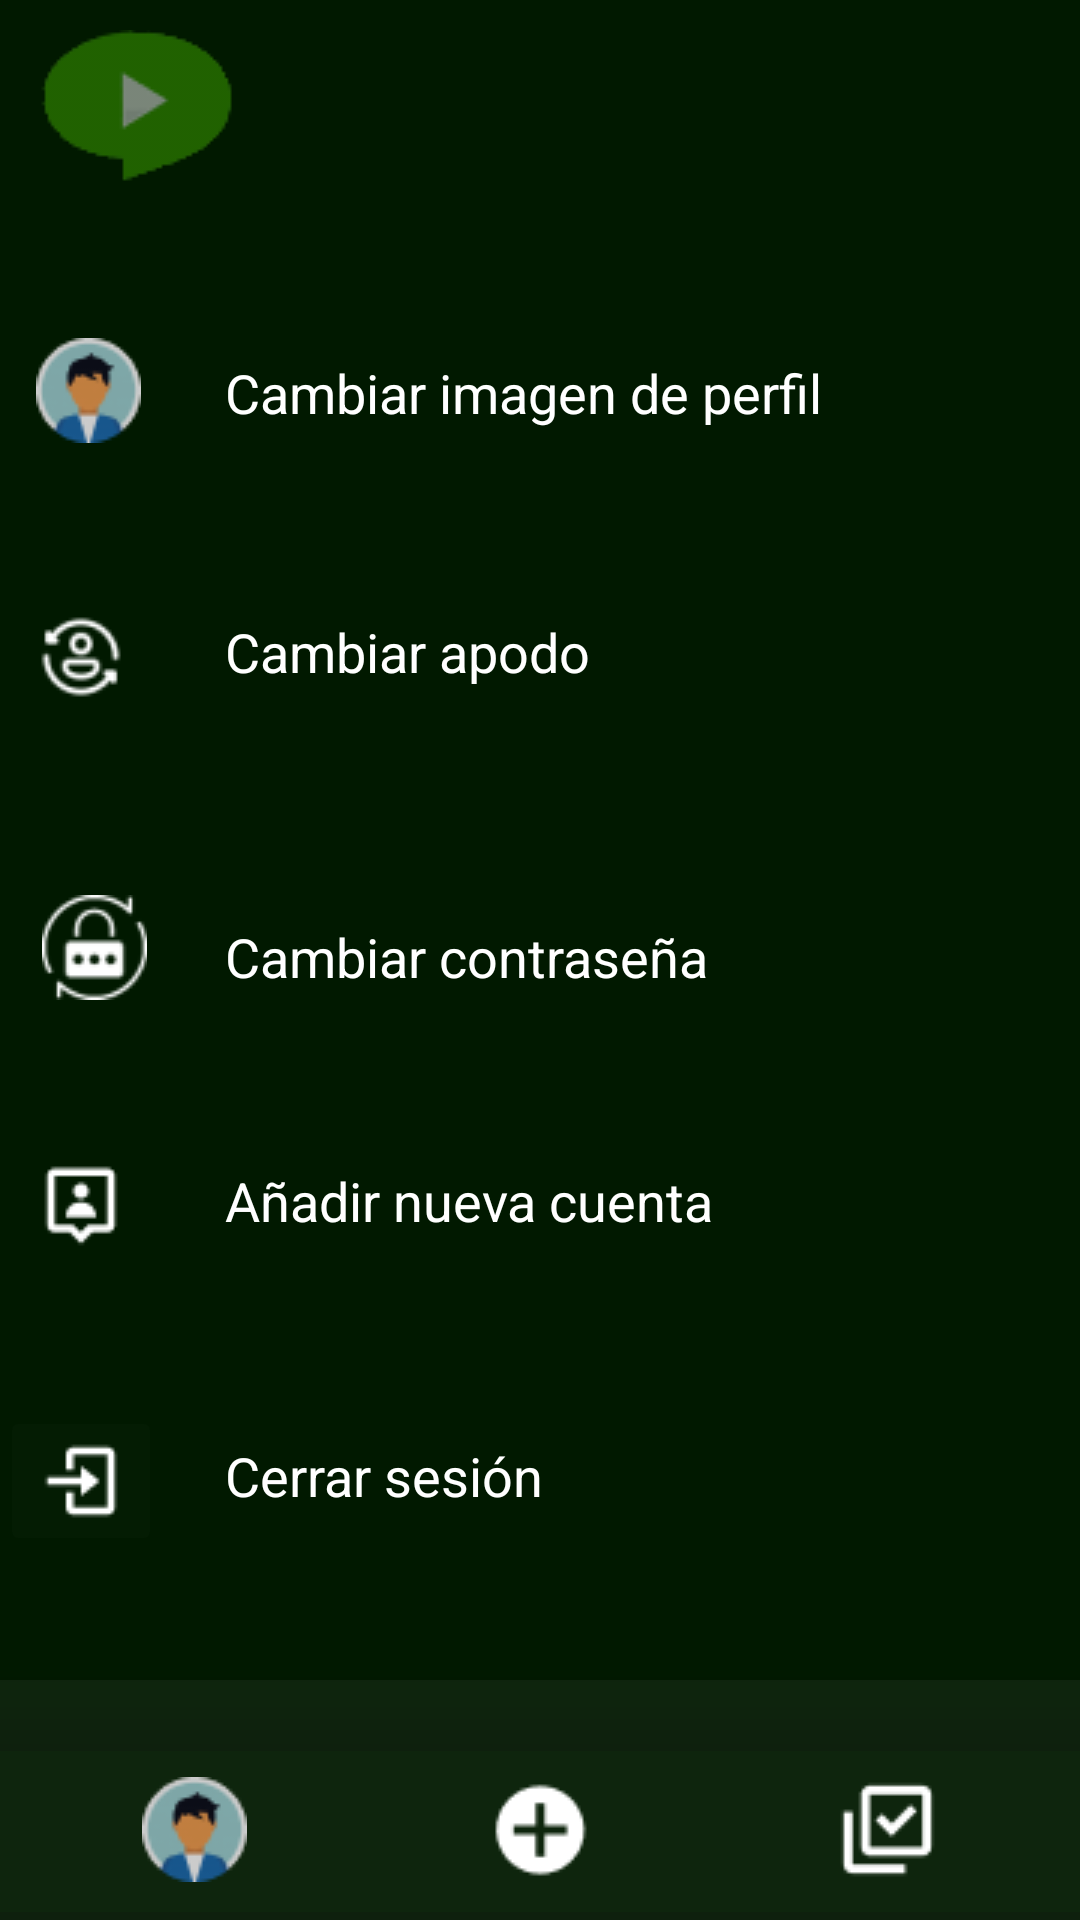

Android layout source for this screen:
<!-- AndroidManifest.xml: application theme Theme.PlaysTv -->
<!-- res/layout/fragment_menu_perfil.xml -->
<?xml version="1.0" encoding="utf-8"?>
<androidx.constraintlayout.widget.ConstraintLayout
    xmlns:android="http://schemas.android.com/apk/res/android"
    xmlns:app="http://schemas.android.com/apk/res-auto"
    xmlns:tools="http://schemas.android.com/tools"
    android:layout_width="match_parent"
    android:layout_height="match_parent"
    android:background="#011900"
    tools:context=".MenuPerfilFragment">



    <ImageButton
        android:id="@+id/logoVolver"
        android:layout_width="wrap_content"
        android:layout_height="wrap_content"
        android:backgroundTint="#00FFFFFF"
        android:src="@drawable/logo2"
        app:layout_constraintTop_toTopOf="parent"
        app:layout_constraintLeft_toLeftOf="parent"/>

    <LinearLayout
        android:id="@id/cambiarImagenPerfil"
        android:layout_width="match_parent"
        android:layout_height="60dp"
        android:backgroundTint="#FFFFFF"
        android:orientation="vertical"
        app:layout_constraintTop_toBottomOf="@id/logoVolver"
        app:layout_constraintLeft_toLeftOf="parent"
        app:layout_constraintRight_toRightOf="parent"
        app:layout_constraintBottom_toTopOf="@id/imageButton4">

        <ImageButton
            android:id="@+id/cambiarImagenPerfil"
            android:layout_width="wrap_content"
            android:layout_height="wrap_content"
            android:backgroundTint="#00FFFFFF"
            android:src="@drawable/perfil" />

        <TextView
            android:id="@+id/textViewPerfil"
            android:layout_width="wrap_content"
            android:layout_height="35dp"
            android:text="Cambiar imagen de perfil"
            android:textColor="@color/white"
            android:textSize="18sp"
            android:translationX="75dp"
            android:translationY="-39dp" />
    </LinearLayout>

    <LinearLayout
        android:id="@id/imageButton4"
        android:layout_width="match_parent"
        android:layout_height="60dp"
        android:orientation="vertical"
        app:layout_constraintTop_toBottomOf="@id/cambiarImagenPerfil"
        app:layout_constraintLeft_toLeftOf="parent"
        app:layout_constraintRight_toRightOf="parent"
        app:layout_constraintBottom_toTopOf="@id/imageButton7">

        <ImageButton
            android:id="@+id/imageButton4"
            android:layout_width="wrap_content"
            android:layout_height="wrap_content"
            android:backgroundTint="#00FFFFFF"
            android:src="@drawable/cambiarapodo" />
        <TextView
            android:id="@+id/textViewApodo"
            android:layout_width="wrap_content"
            android:layout_height="35dp"
            android:text="Cambiar apodo"
            android:textColor="@color/white"
            android:translationY="-39dp"
            android:translationX="75dp"
            android:textSize="18sp"/>
    </LinearLayout>

    <LinearLayout
        android:id="@id/imageButton7"
        android:layout_width="match_parent"
        android:layout_height="60dp"
        android:orientation="vertical"
        app:layout_constraintTop_toBottomOf="@id/imageButton4"
        app:layout_constraintLeft_toLeftOf="parent"
        app:layout_constraintRight_toRightOf="parent"
        app:layout_constraintBottom_toTopOf="@id/imageButton8">

        <ImageButton
            android:id="@+id/imageButton7"
            android:layout_width="63dp"
            android:layout_height="match_parent"
            android:backgroundTint="#00FFFFFF"
            android:src="@drawable/cambiarkey" />
        <TextView
            android:id="@+id/textViewKey"
            android:layout_width="wrap_content"
            android:layout_height="35dp"
            android:text="Cambiar contraseña"
            android:textColor="@color/white"
            android:translationY="-39dp"
            android:translationX="75dp"
            android:textSize="18sp"/>
    </LinearLayout>

    <LinearLayout
        android:id="@id/imageButton8"
        android:layout_width="match_parent"
        android:layout_height="60dp"
        android:orientation="vertical"
        app:layout_constraintTop_toBottomOf="@id/imageButton7"
        app:layout_constraintLeft_toLeftOf="parent"
        app:layout_constraintRight_toRightOf="parent"
        app:layout_constraintBottom_toTopOf="@id/imageButton9">

        <ImageButton
            android:id="@+id/imageButton8"
            android:layout_width="wrap_content"
            android:layout_height="wrap_content"
            android:backgroundTint="#00FFFFFF"
            android:src="@drawable/cuentanueva" />
        <TextView
            android:id="@+id/textViewCuenta"
            android:layout_width="wrap_content"
            android:layout_height="35dp"
            android:text="Añadir nueva cuenta"
            android:textColor="@color/white"
            android:translationY="-39dp"
            android:translationX="75dp"
            android:textSize="18sp"/>
    </LinearLayout>

    <LinearLayout
        android:id="@id/imageButton9"
        android:layout_width="match_parent"
        android:layout_height="60dp"
        android:orientation="vertical"
        app:layout_constraintTop_toBottomOf="@id/imageButton8"
        app:layout_constraintLeft_toLeftOf="parent"
        app:layout_constraintRight_toRightOf="parent"
        app:layout_constraintBottom_toTopOf="@id/bottomNavigationView">

        <ImageButton
            android:id="@+id/imageButton9"
            android:layout_width="wrap_content"
            android:layout_height="wrap_content"
            android:backgroundTint="#03FFFFFF"
            android:src="@drawable/cerrarsesion" />
        <TextView
            android:id="@+id/textViewCerrar"
            android:layout_width="wrap_content"
            android:layout_height="35dp"
            android:text="Cerrar sesión"
            android:textColor="@color/white"
            android:translationY="-39dp"
            android:translationX="75dp"
            android:textSize="18sp"/>
    </LinearLayout>

    <com.google.android.material.bottomnavigation.BottomNavigationView
        android:id="@+id/bottomNavigationView"
        android:layout_width="410dp"
        android:layout_height="80dp"
        android:background="#0DFFFFFF"
        app:layout_constraintBottom_toBottomOf="parent"
        app:layout_constraintEnd_toEndOf="parent"
        app:layout_constraintStart_toStartOf="parent"
        android:layout_gravity="bottom">

        <ImageButton
            android:id="@+id/botonPerfil"
            android:layout_width="wrap_content"
            android:layout_height="wrap_content"
            android:layout_gravity="center|left"
            android:backgroundTint="#00FFFFFF"
            android:src="@drawable/perfil"
            android:translationX="60dp"
            android:translationY="10dp" />

        <ImageButton
            android:id="@+id/botonCamara"
            android:layout_width="wrap_content"
            android:layout_height="wrap_content"
            android:layout_gravity="center"
            android:backgroundTint="#00FFFFFF"
            android:src="@drawable/camara"
            android:translationY="10dp" />

        <ImageButton
            android:id="@+id/botonSuscripciones"
            android:layout_width="wrap_content"
            android:layout_height="wrap_content"
            android:layout_gravity="center|right"
            android:backgroundTint="#00FFFFFF"
            android:src="@drawable/suscripciones"
            android:translationX="-60dp"
            android:translationY="10dp"
            app:layout_constraintEnd_toEndOf="parent"
            app:layout_constraintStart_toStartOf="parent" />

    </com.google.android.material.bottomnavigation.BottomNavigationView>


</androidx.constraintlayout.widget.ConstraintLayout>
<!-- resources referenced by this layout -->
<resources>
  <!-- drawable camara: png bitmap (drawable-v24, 546 bytes) -->
  <!-- drawable cambiarapodo: png bitmap (drawable, 977 bytes) -->
  <!-- drawable cambiarkey: png bitmap (drawable, 1606 bytes) -->
  <!-- drawable cerrarsesion: png bitmap (drawable, 377 bytes) -->
  <!-- drawable cuentanueva: png bitmap (drawable, 441 bytes) -->
  <!-- drawable logo2: png bitmap (drawable, 1994 bytes) -->
  <!-- drawable perfil: png bitmap (drawable-v24, 2080 bytes) -->
  <!-- drawable suscripciones: png bitmap (drawable-v24, 504 bytes) -->
  <style name="Theme.PlaysTv" parent="Theme.MaterialComponents.DayNight.DarkActionBar">
          
          <item name="colorPrimary">@color/purple_500</item>
          <item name="colorPrimaryVariant">@color/purple_700</item>
          <item name="colorOnPrimary">@color/white</item>
          
          <item name="colorSecondary">@color/teal_200</item>
          <item name="colorSecondaryVariant">@color/teal_700</item>
          <item name="colorOnSecondary">@color/black</item>
          
          <item name="android:statusBarColor" tools:targetApi="l">?attr/colorPrimaryVariant</item>
          
      </style>
  <!-- not gathered from this repository: default colours our renderer supplied (Android Studio template values) -->
  <color name="purple_500">#FF6200EE</color>
  <color name="purple_700">#FF3700B3</color>
  <color name="teal_200">#FF03DAC5</color>
  <color name="teal_700">#FF018786</color>
  <color name="black">#FF000000</color>
  <color name="white">#FFFFFFFF</color>
</resources>
